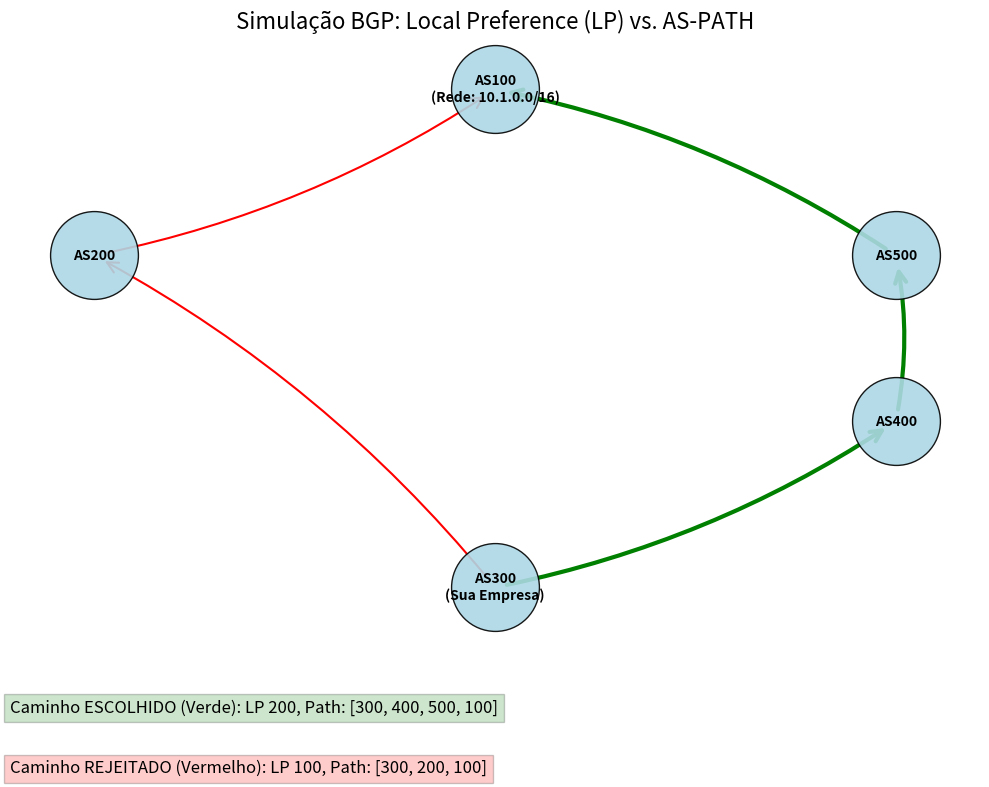

The script that saved this image:
import time

class RouterBGP:
    def __init__(self, name, as_number):
        self.name = name
        self.as_number = as_number
        # O 'RIB' (Routing Information Base)
        # Armazena a *melhor* rota para cada destino
        # Formato: { 'destino': {'path': [...], 'local_pref': 100} }
        self.routes = {}

    # Compara a rota 'new' com a 'current' e retorna True se 'new' for melhor
    def _is_better_path(self, current, new):
        """Implementa o algoritmo de best-path selection (simplificado)."""
        
        # 1. Decisão de política: Maior LOCAL_PREFERENCE ganha
        # Este é o atributo de política mais importante.
        if new['local_pref'] > current['local_pref']:
            return True
        if new['local_pref'] < current['local_pref']:
            return False

        # 2. Se Local Pref for igual, menor AS_PATH ganha (seu código original)
        if len(new['path']) < len(current['path']):
            return True

        # (Outros critérios como ORIGIN, MED, eBGP/iBGP viriam aqui)
        
        return False # Mantém a rota atual

    # Simula o recebimento de uma rota de um vizinho
    def receive_route(self, destination, received_path, received_local_pref=100):
        # Prepara os atributos da rota *recebida* antes de adicionar nosso AS
        new_attributes = {
            'path': [self.as_number] + received_path,
            'local_pref': received_local_pref # O LP é configurado por quem recebe
        }

        # Verifica se já temos uma rota para comparar
        if destination not in self.routes:
            self.routes[destination] = new_attributes
            print(f"[{self.name}] Instalou nova rota para {destination}: {new_attributes['path']} (LP: {new_attributes['local_pref']})")
            return

        current_best = self.routes[destination]

        # Executa o algoritmo de "melhor caminho"
        if self._is_better_path(current_best, new_attributes):
            print(f"[{self.name}] Rota ATUALIZADA para {destination}: {new_attributes['path']} (LP: {new_attributes['local_pref']}) (venceu {current_best['path']})")
            self.routes[destination] = new_attributes
        else:
            print(f"[{self.name}] Rota ignorada para {destination}: {new_attributes['path']} (LP: {new_attributes['local_pref']}) (manteve {current_best['path']})")


    def show_routes(self):
        print(f"\n--- Tabela de Rotas: {self.name} (AS{self.as_number}) ---")
        if not self.routes:
            print("  (Tabela de rotas vazia)")
            return
            
        for dest, attrs in self.routes.items():
            print(f"  Destino {dest} -> Caminho: {attrs['path']} (LocalPref: {attrs['local_pref']})")

# --- Configuração ---
# A rede 10.1.0.0/16 está em R1 (AS100)
# R3 (AS300) aprenderá sobre ela por dois caminhos:
# 1. De R2 (AS200), que aprendeu de R1. Caminho recebido: [200, 100]
# 2. De R4 (AS400), que aprendeu de R5 (AS500), que aprendeu de R1. Caminho recebido: [400, 500, 100]

r3 = RouterBGP("Roteador3-Empresa", 300)
rede_destino = "10.1.0.0/16"

# --- Simulação ---

print("### Simulação de Roteamento BGP com Política ###")
r3.show_routes() # Mostra tabela vazia

time.sleep(1) # Pausa para facilitar a leitura

# 1. R3 recebe a rota do Caminho 1 (via R2, link de satélite)
# O administrador não mexe na política, então o Local Pref é 100 (padrão).
print("\n[Evento] Recebendo rota do vizinho R2 (AS200)...")
path_via_r2 = [200, 100]
r3.receive_route(rede_destino, path_via_r2, received_local_pref=100)
r3.show_routes()

time.sleep(1) # Pausa para facilitar a leitura

# 2. R3 recebe a rota do Caminho 2 (via R4, link de fibra)
# O caminho é mais longo, mas o administrador do AS300 cria uma política:
# "Qualquer rota vinda do AS400 (R4) deve ter Local Preference 200".
print("\n[Evento] Recebendo rota do vizinho R4 (AS400)...")
path_via_r4 = [400, 500, 100]
r3.receive_route(rede_destino, path_via_r4, received_local_pref=200)
r3.show_routes()

# --- Resultado ---
print("\n### Decisão Final do R3 ###")
print("O R3 escolheu o caminho via AS400, mesmo sendo mais longo,")
print("porque o Local Preference (200) era maior que o do caminho via AS200 (100).")

import networkx as nx
import matplotlib.pyplot as plt

# 1. Criar o grafo
G = nx.DiGraph() # Grafo Direcionado

# Adicionar todos os ASes como nós
G.add_nodes_from([
    ("AS100", {"label": "AS100\n(Rede: 10.1.0.0/16)"}),
    ("AS200", {"label": "AS200"}),
    ("AS300", {"label": "AS300\n(Sua Empresa)"}),
    ("AS400", {"label": "AS400"}),
    ("AS500", {"label": "AS500"}),
])

# Adicionar as conexões (links)
G.add_edges_from([
    ("AS200", "AS100"),
    ("AS500", "AS100"),
    ("AS400", "AS500"),
    ("AS300", "AS200"),
    ("AS300", "AS400"),
])

# 2. Definir os caminhos para colorir
path_rejected = [("AS300", "AS200"), ("AS200", "AS100")]
path_chosen   = [("AS300", "AS400"), ("AS400", "AS500"), ("AS500", "AS100")]

# 3. Preparar cores para o desenho
edge_colors = []
edge_widths = []

for u, v in G.edges():
    if (u, v) in path_chosen:
        edge_colors.append('green')
        edge_widths.append(3.0)
    elif (u, v) in path_rejected:
        edge_colors.append('red')
        edge_widths.append(1.5)
    else:
        edge_colors.append('gray')
        edge_widths.append(1.0)

# ===================================================================
# <<< MUDANÇA PRINCIPAL AQUI >>>
# Definir um layout fixo (manual) para garantir a estrutura
# (x, y)
pos = {
    "AS100": (0.5, 3), # Topo
    "AS200": (0, 2),   # Meio-Esquerda
    "AS500": (1, 2),   # Meio-Direita
    "AS400": (1, 1),   # Baixo-Direita
    "AS300": (0.5, 0)  # Base
}
# ===================================================================


# Pegar os labels dos nós
labels = nx.get_node_attributes(G, 'label')

# 4. Desenhar o gráfico
plt.figure(figsize=(10, 8)) # Ajustei o tamanho
plt.title("Simulação BGP: Local Preference (LP) vs. AS-PATH", size=16)

# Desenha Nós
nx.draw_networkx_nodes(G, pos, node_size=4000, node_color='lightblue', alpha=0.9, 
                       edgecolors='black', linewidths=1.0) # Adicionei bordas

# Desenha Labels
nx.draw_networkx_labels(G, pos, labels=labels, font_size=10, font_weight='bold')

# Desenha Edges (Links)
# Usando 'connectionstyle' para curvar as linhas
nx.draw_networkx_edges(G, pos, 
                       edge_color=edge_colors, 
                       width=edge_widths,
                       arrows=True, arrowstyle='->', arrowsize=20,
                       connectionstyle='arc3,rad=0.1') # Curvatura leve

# Legenda (Melhor posicionada)
plt.text(0.0, -0.1, 
         "Caminho ESCOLHIDO (Verde): LP 200, Path: [300, 400, 500, 100]", 
         bbox=dict(facecolor='green', alpha=0.2), transform=plt.gca().transAxes,
         fontsize=12, verticalalignment='top')
plt.text(0.0, -0.2, 
         "Caminho REJEITADO (Vermelho): LP 100, Path: [300, 200, 100]", 
         bbox=dict(facecolor='red', alpha=0.2), transform=plt.gca().transAxes,
         fontsize=12, verticalalignment='top')


plt.axis('off') # Remove os eixos x/y
plt.tight_layout()
plt.show()
